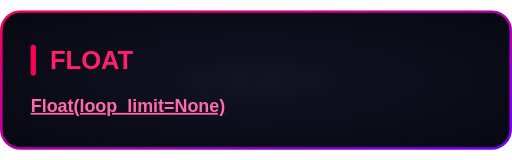
t = 0.00 s
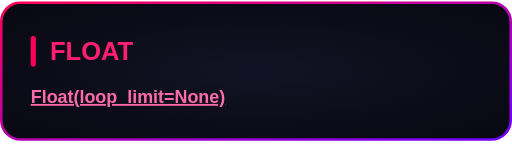
t = 0.56 s
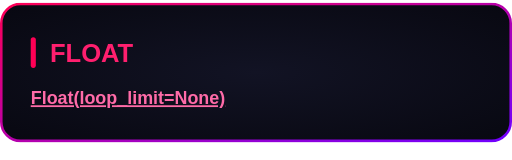
t = 1.13 s
t = 1.50 s: frame unchanged from t = 0.00 s, image omitted
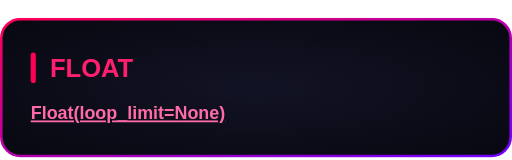
t = 1.88 s
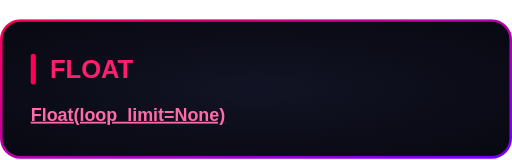
t = 2.44 s

The animated SVG that drew these frames (rendered in a browser with its animation timeline set to each time). Animation: 1 CSS @keyframes rule; one cycle of 3.00 s, repeats indefinitely.

<svg xmlns="http://www.w3.org/2000/svg" width="400" height="125" viewBox="0 0 400 125"><style>
@keyframes float-ae0d55d5 {
0% { opacity: 1; transform: translate(0px, 0px) rotate(0deg) scale(1, 1); } 25% { opacity: 1; transform: translate(0px, -8px) rotate(0deg) scale(1, 1); } 75% { opacity: 1; transform: translate(0px, 8px) rotate(0deg) scale(1, 1); } 100% { opacity: 1; transform: translate(0px, 0px) rotate(0deg) scale(1, 1); }
}
.float-ae0d55d5 {
  animation: float-ae0d55d5 3s ease-in-out 0s infinite both;
  transform-box: fill-box;
  transform-origin: center;
}
@media (prefers-reduced-motion: reduce) {
  .float-ae0d55d5 { animation: none; }
}
</style><g transform="translate(0 8)"><g class="float-ae0d55d5"><defs><radialGradient id="background" cx="0.5" cy="0.5" r="0.7"><stop offset="0" stop-color="#121324"/><stop offset="1" stop-color="#080811"/></radialGradient><linearGradient id="border" x1="0" y1="0" x2="1" y2="1"><stop offset="0" stop-color="#FF0055"/><stop offset="1" stop-color="#7000FF"/></linearGradient></defs><rect x="1" y="1" width="398" height="107" rx="15" fill="url(#background)" stroke="none" stroke-width="2"/><rect x="1" y="1" width="398" height="107" rx="15" fill="none" stroke="url(#border)" stroke-width="2"/><g font-family="Arial, Helvetica, sans-serif"><rect x="24.0" y="27.0" width="4" height="24.0" rx="2" fill="#FF0055"/><text x="39.0" y="46.0" font-size="20" fill="#FF1F6E" font-weight="700">FLOAT</text><text x="24.0" y="79.4" font-size="14" fill="#F2F2FF"><tspan fill="#FF6BA8" font-weight="700" text-decoration="underline">Float(loop_limit=None)</tspan></text></g></g></g></svg>
